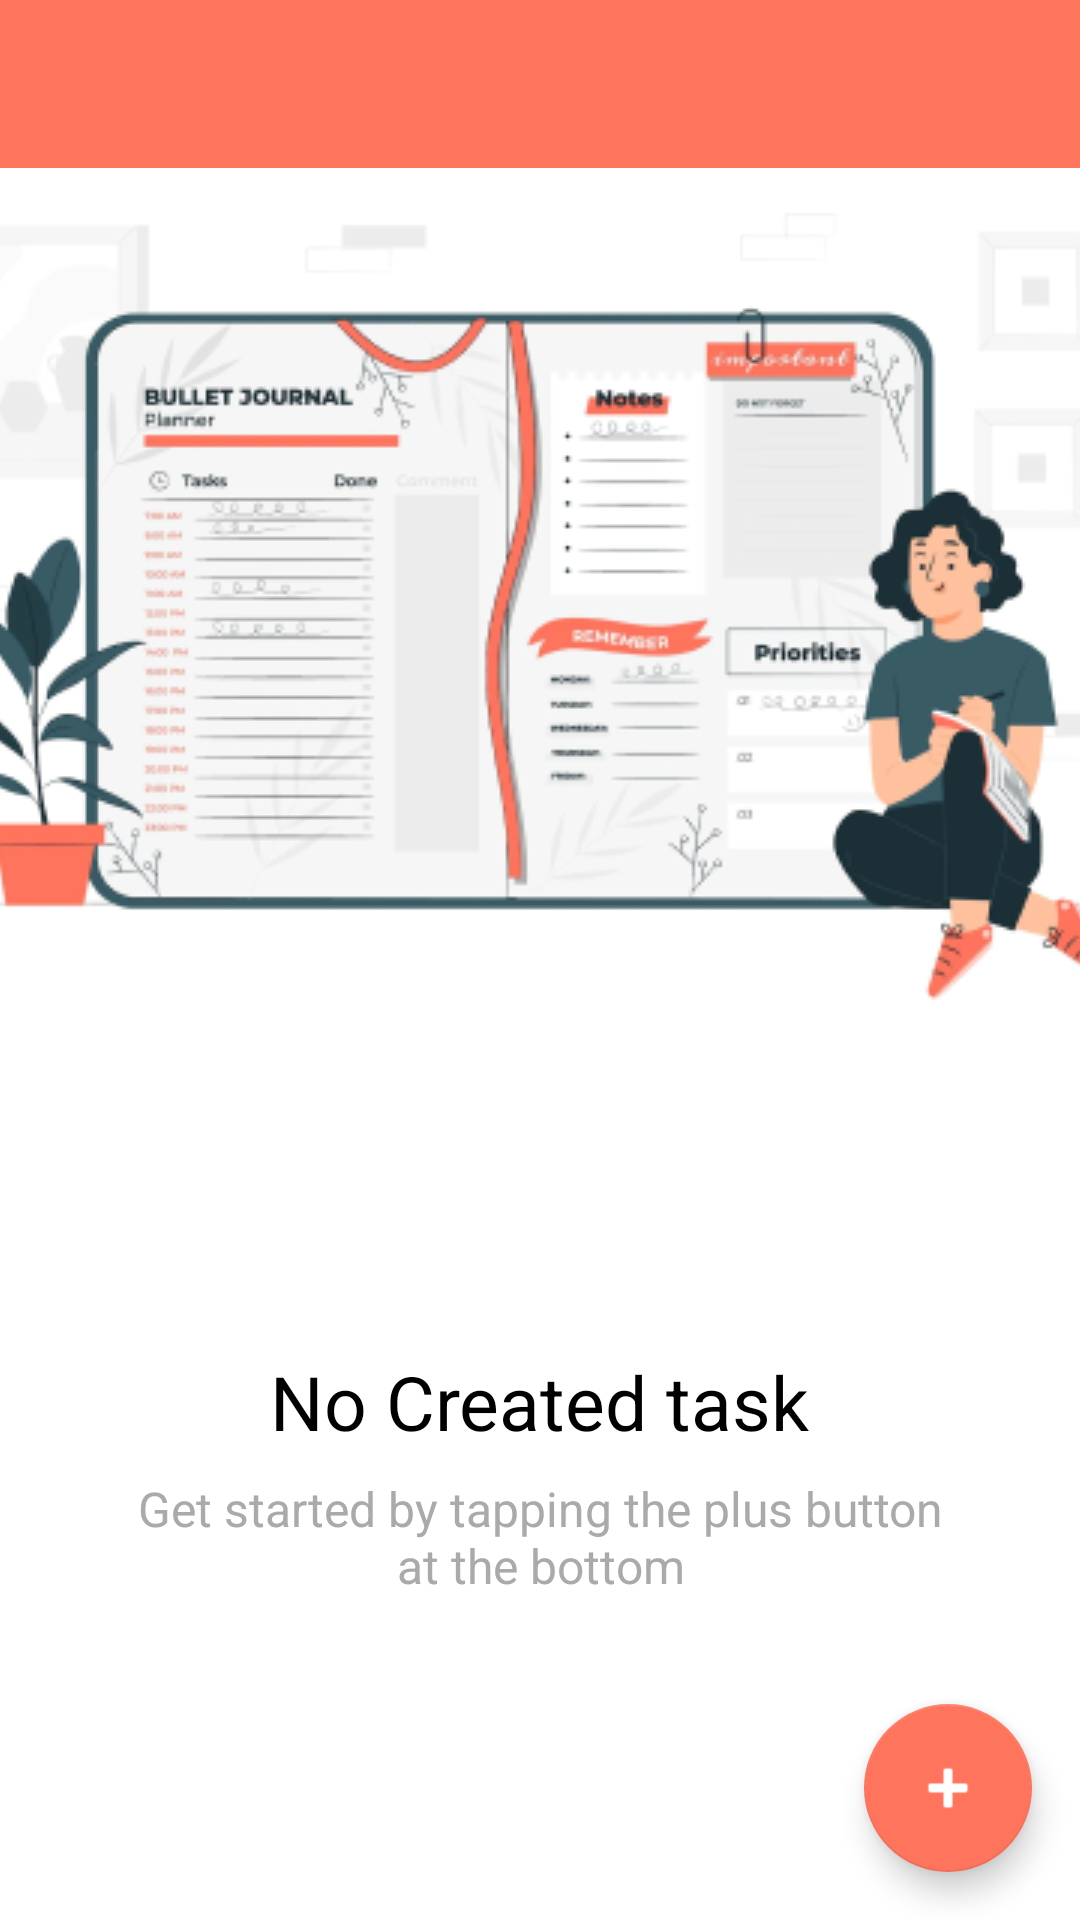

This screen was rendered from an Android layout file. Write that file and the resources it references.
<!-- AndroidManifest.xml: activity theme Theme.TodoApp.NoActionBar -->
<!-- res/layout/activity_main.xml -->
<?xml version="1.0" encoding="utf-8"?>
<RelativeLayout
    xmlns:android="http://schemas.android.com/apk/res/android"
    xmlns:app="http://schemas.android.com/apk/res-auto"
    xmlns:tools="http://schemas.android.com/tools"
    android:layout_width="match_parent"
    android:layout_height="match_parent">

    <com.google.android.material.appbar.AppBarLayout
        android:id="@+id/app_bar"
        android:layout_width="match_parent"
        android:layout_height="wrap_content"
        android:theme="@style/Theme.TodoApp.AppBarOverlay">

        <androidx.appcompat.widget.Toolbar
            android:id="@+id/toolbar"
            android:layout_width="match_parent"
            android:layout_height="?attr/actionBarSize"
            android:background="?attr/colorPrimary"
            app:popupTheme="@style/Theme.TodoApp.PopupOverlay" />

    </com.google.android.material.appbar.AppBarLayout>


    <LinearLayout
        android:layout_width="match_parent"
        android:layout_height="match_parent"
        android:orientation="vertical">

        <ImageView
            android:layout_width="match_parent"
            android:layout_height="wrap_content"
            android:layout_gravity="top"
            android:layout_marginTop="?attr/actionBarSize"
            android:scaleType="centerCrop"
            android:src="@drawable/home_imaeg" />

        <RelativeLayout
            android:layout_width="match_parent"
            android:layout_weight="1"
            android:layout_height="match_parent">

            <LinearLayout
                android:id="@+id/empty_list_view"
                android:layout_width="wrap_content"
                android:layout_height="wrap_content"
                android:padding="16dp"
                android:orientation="vertical"
                android:gravity="center"
                android:layout_marginBottom="50dp"
                android:layout_centerInParent="true">

                <TextView
                    android:id="@+id/text_no_task"
                    android:layout_width="wrap_content"
                    android:layout_height="wrap_content"
                    android:text="@string/no_created_task"
                    android:textSize="25sp"
                    android:textColor="@android:color/black"/>

                <TextView
                    android:id="@+id/text_get_started"
                    android:layout_width="wrap_content"
                    android:layout_height="wrap_content"
                    android:text="@string/get_started_by_tapping_the_plus_button_nat_the_bottom"
                    android:textAlignment="center"
                    android:textSize="16sp"
                    android:maxLines="2"
                    android:paddingHorizontal="20dp"
                    android:layout_marginTop="8dp"
                    android:textColor="@android:color/darker_gray"/>

            </LinearLayout>

            <androidx.recyclerview.widget.RecyclerView
                android:id="@+id/recycler_view"
                android:layout_width="match_parent"
                android:layout_height="match_parent"
                android:layout_centerInParent="true"/>

        </RelativeLayout>

    </LinearLayout>

    <androidx.coordinatorlayout.widget.CoordinatorLayout
        android:layout_width="match_parent"
        android:layout_height="match_parent"
        android:layout_marginTop="?attr/actionBarSize"
        tools:context=".ui.main.MainActivity">


        <com.google.android.material.floatingactionbutton.FloatingActionButton
            android:id="@+id/fab"
            style="@style/fab_style"
            app:fabSize="normal"

            app:srcCompat="@android:drawable/ic_input_add" />

        <com.google.android.material.floatingactionbutton.FloatingActionButton
            android:id="@+id/fab_option1"
            style="@style/mini_fab_style"
            app:fabSize="mini"

            app:srcCompat="@android:drawable/ic_input_add" />

        <com.google.android.material.floatingactionbutton.FloatingActionButton
            android:id="@+id/fab_option2"
            style="@style/mini_fab_style"
            app:fabSize="mini"
            app:srcCompat="@android:drawable/ic_btn_speak_now" />

    </androidx.coordinatorlayout.widget.CoordinatorLayout>
</RelativeLayout>
<!-- resources referenced by this layout -->
<resources>
  <!-- drawable home_imaeg: png bitmap (drawable, 74286 bytes) -->
  <string name="get_started_by_tapping_the_plus_button_nat_the_bottom">Get started by tapping the plus button\nat the bottom</string>
  <string name="no_created_task">No Created task</string>
  <style name="Theme.TodoApp.AppBarOverlay" parent="ThemeOverlay.AppCompat.Dark.ActionBar" />
  <style name="Theme.TodoApp.PopupOverlay" parent="ThemeOverlay.AppCompat.Light" />
  <style name="fab_style">
          <item name="android:layout_width">wrap_content</item>
          <item name="android:layout_height">wrap_content</item>
          <item name="android:layout_gravity">bottom|end</item>
          <item name="android:layout_marginEnd">@dimen/fab_margin</item>
          <item name="android:layout_marginBottom">16dp</item>
      </style>
  <style name="mini_fab_style">
          <item name="android:layout_width">wrap_content</item>
          <item name="android:layout_height">wrap_content</item>
          <item name="android:layout_gravity">bottom|end</item>
          <item name="android:layout_marginEnd">@dimen/fab_margin</item>
          <item name="android:layout_marginBottom">16dp</item>
          <item name="android:visibility">invisible</item>
      </style>
  <style name="Theme.TodoApp.NoActionBar">
          <item name="windowActionBar">false</item>
          <item name="windowNoTitle">true</item>
      </style>
  <dimen name="fab_margin">16dp</dimen>
</resources>
